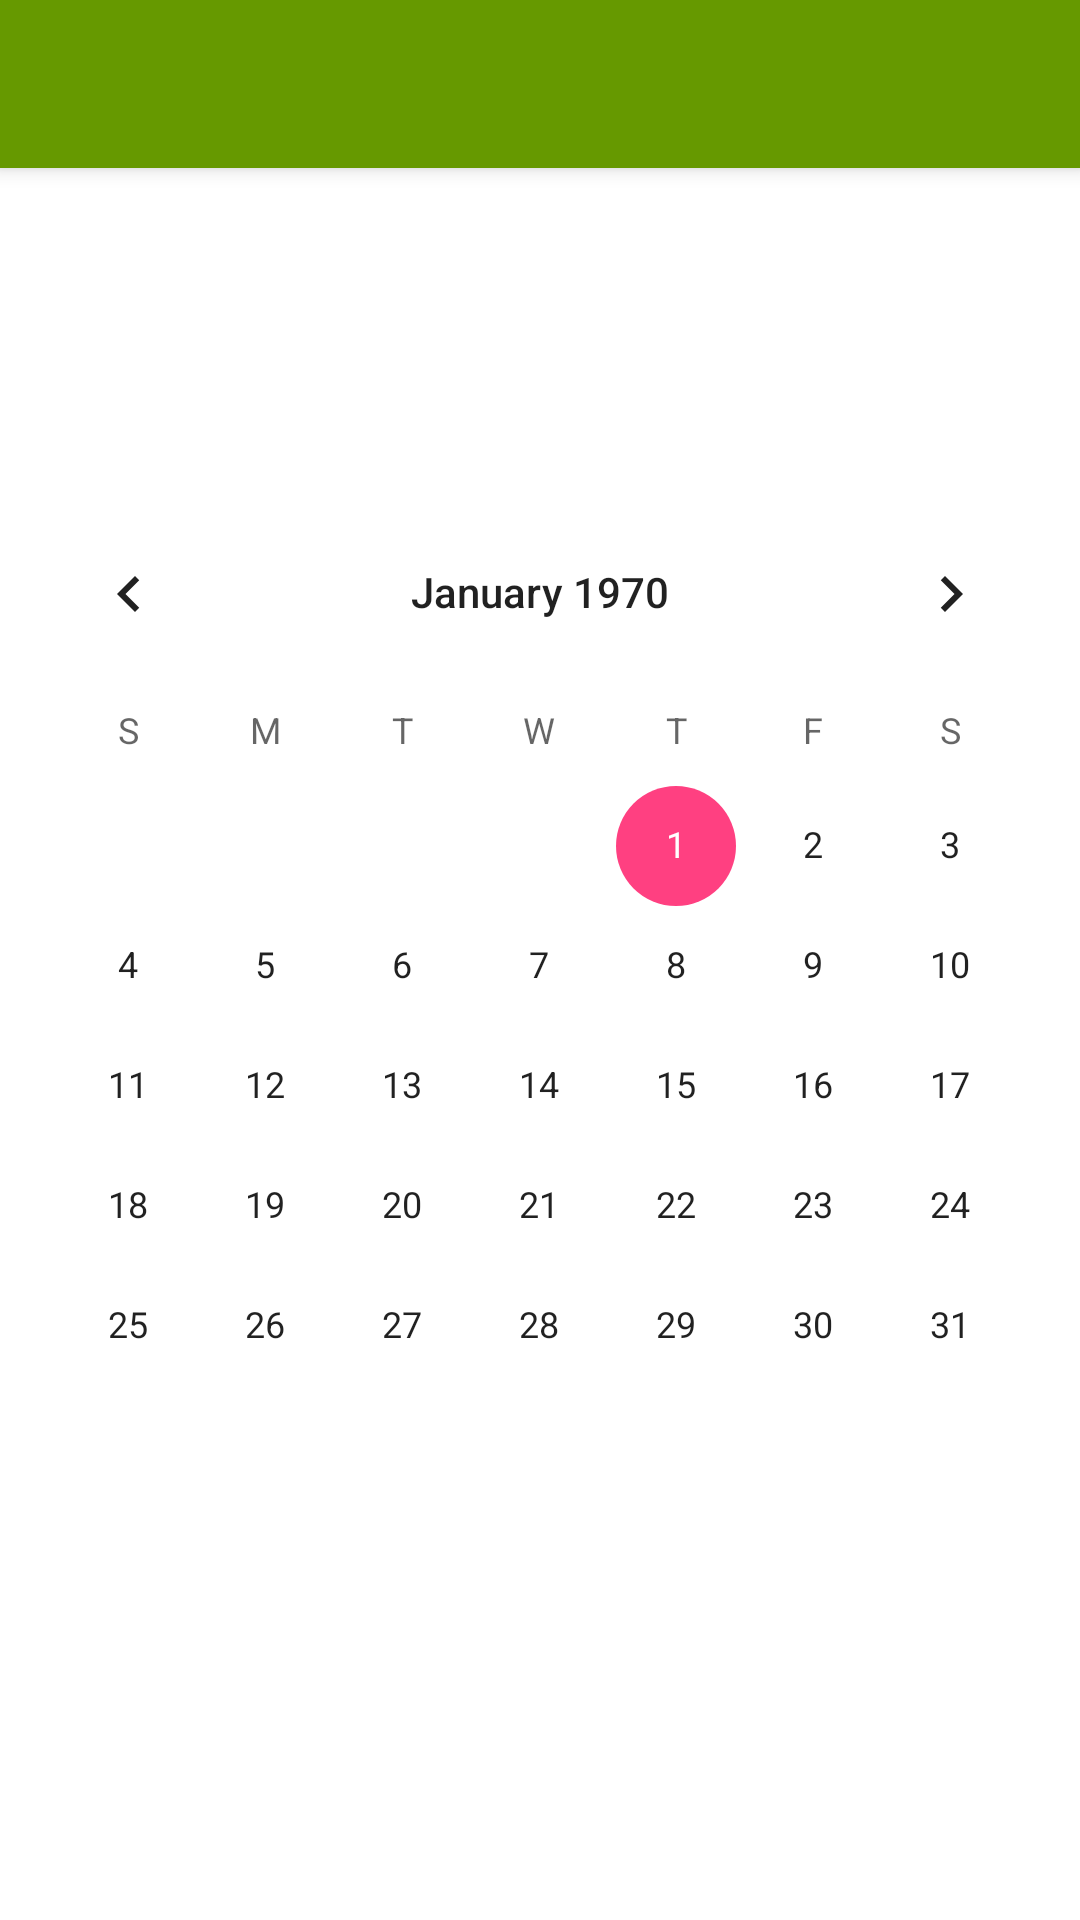

Write the Android layout XML for this screen, with the resource values it uses.
<!-- AndroidManifest.xml: activity theme AppTheme.NoActionBar -->
<!-- res/layout/activity_calendar.xml -->
<?xml version="1.0" encoding="utf-8"?>
<android.support.design.widget.CoordinatorLayout xmlns:android="http://schemas.android.com/apk/res/android"
    xmlns:app="http://schemas.android.com/apk/res-auto"
    xmlns:tools="http://schemas.android.com/tools"
    android:layout_width="match_parent"
    android:layout_height="match_parent"
    android:fitsSystemWindows="true"
    tools:context="com.example.jongmin.circularplanner.CalendarActivity">

    <android.support.design.widget.AppBarLayout
    android:layout_width="match_parent"
    android:layout_height="wrap_content"
    android:theme="@style/AppTheme.AppBarOverlay">

    <android.support.v7.widget.Toolbar
        android:id="@+id/toolbar"
        android:layout_width="match_parent"
        android:layout_height="wrap_content"
        android:background="@android:color/holo_green_dark"
        app:popupTheme="@style/AppTheme.PopupOverlay" />

</android.support.design.widget.AppBarLayout>

    <include layout="@layout/content_calendar" />

    <TextView
        android:text="계획을 추가할 날짜를 선택하세요!"
        android:id="@+id/bottom_sheet"
        android:layout_alignParentLeft="true"
        android:layout_alignParentStart="true"
        android:layout_alignParentBottom="true"
        android:padding="20dp"
        android:textAppearance="@style/TextAppearance.AppCompat.Body2"
        android:gravity="center_horizontal"
        android:background="@android:color/holo_green_light"
        android:textColor="@android:color/white"
        app:layout_behavior="@string/bottom_sheet_behavior"
        app:behavior_peekHeight="0dp"
        app:behavior_hideable="true"
        tools:ignore="HardcodedText"
        android:layout_width="match_parent"
        android:layout_height="wrap_content" />

</android.support.design.widget.CoordinatorLayout>
<!-- res/layout/content_calendar.xml (included above) -->
<?xml version="1.0" encoding="utf-8"?>
<RelativeLayout xmlns:android="http://schemas.android.com/apk/res/android"
    xmlns:app="http://schemas.android.com/apk/res-auto"
    xmlns:tools="http://schemas.android.com/tools"
    android:id="@+id/content_calendar"
    android:layout_width="match_parent"
    app:layout_behavior="@string/appbar_scrolling_view_behavior"
    tools:context="com.example.jongmin.circularplanner.CalendarActivity"
    tools:showIn="@layout/activity_calendar"
    android:background="@android:color/background_light"
    android:layout_height="match_parent"
    android:elevation="0dp">

    <CalendarView
        android:id="@+id/calendarView"
        android:layout_width="match_parent"
        android:layout_height="wrap_content"
        android:layout_centerVertical="true"
        android:paddingBottom="30dp" />

</RelativeLayout>
<!-- resources referenced by this layout -->
<resources>
  <style name="AppTheme.AppBarOverlay" parent="ThemeOverlay.AppCompat.Dark.ActionBar" />
  <style name="AppTheme.PopupOverlay" parent="ThemeOverlay.AppCompat.Light" />
  <style name="AppTheme.NoActionBar">
          <item name="windowActionBar">false</item>
          <item name="windowNoTitle">true</item>
      </style>
</resources>
